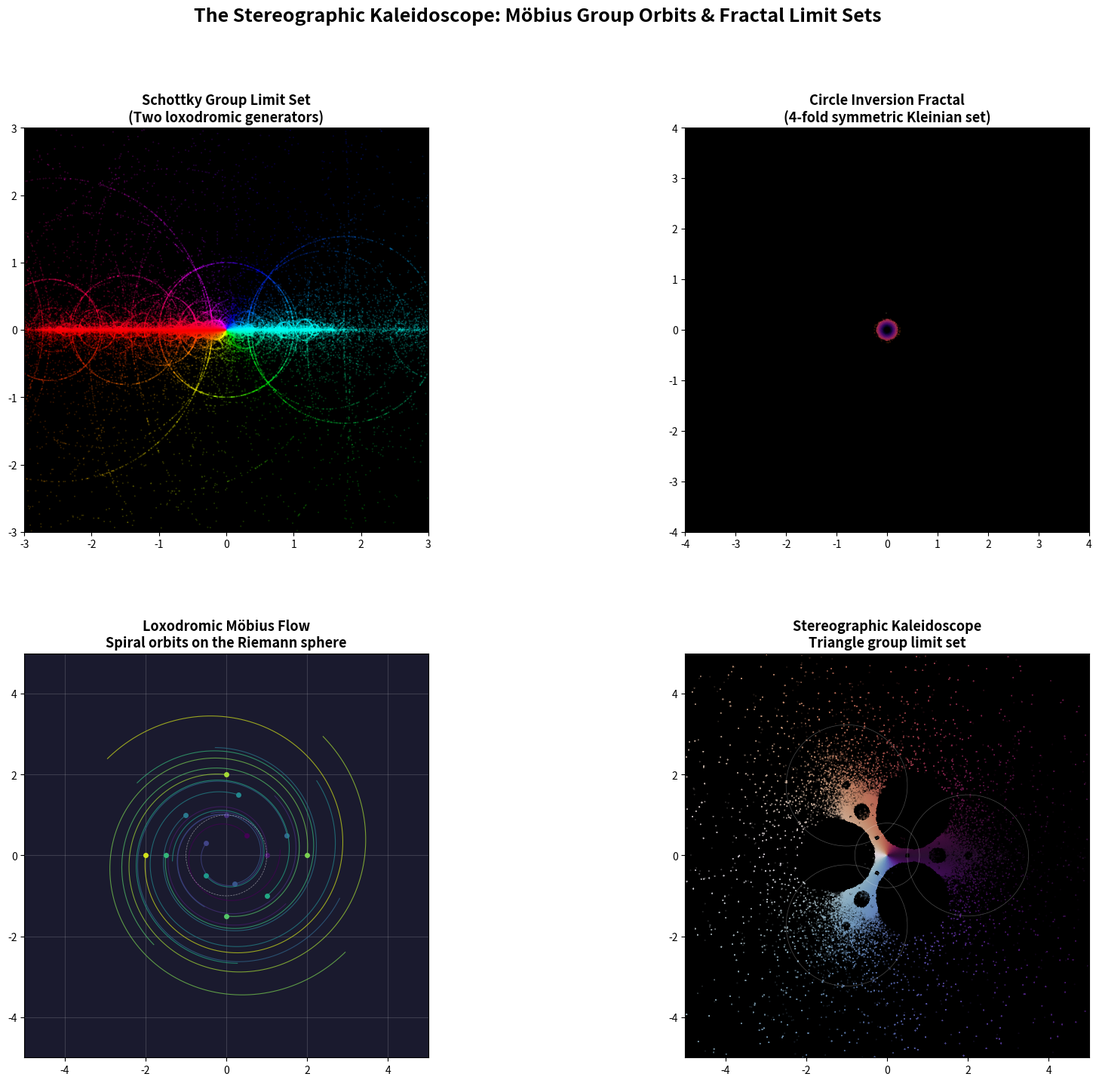

Write the Python code that produced this figure. (Note: this script raises an exception after producing the figure.)
#!/usr/bin/env python3
"""
Demo 9: The Stereographic Kaleidoscope — Möbius Group Orbits
=============================================================

NEW LANDSCAPE: The transition map between north-pole and south-pole
stereographic charts is inversion y → y/|y|². Composing inversions in
different spheres generates the Möbius group. Here we visualize the
orbits of discrete Möbius subgroups (Schottky groups) — the result
is Kleinian group limit sets, among the most beautiful fractals in
mathematics.

Oracle Θ's experiment on discrete group actions.
"""

import numpy as np
import matplotlib.pyplot as plt
import matplotlib.gridspec as gridspec

# ─── Möbius Transformations ───

def mobius_transform(z, a, b, c, d):
    """Apply Möbius transformation (az+b)/(cz+d) to complex number z."""
    denom = c * z + d
    return np.where(np.abs(denom) > 1e-12, (a * z + b) / denom, np.nan + 1j*np.nan)

def sphere_inversion_2d(x, y, cx, cy, r):
    """Inversion of (x,y) in circle centered at (cx,cy) with radius r."""
    dx, dy = x - cx, y - cy
    dist_sq = dx**2 + dy**2
    dist_sq = np.where(dist_sq < 1e-15, np.nan, dist_sq)
    factor = r**2 / dist_sq
    return cx + factor * dx, cy + factor * dy

def generate_schottky_limit_set(generators, n_points=50000, n_iters=15):
    """
    Generate the limit set of a Schottky group by iterating
    random products of generators on seed points.
    """
    # Seed: random points on the unit circle
    theta = np.random.uniform(0, 2*np.pi, n_points)
    z = np.exp(1j * theta)
    
    all_gens = generators + [np.linalg.inv(g) for g in generators]
    
    for _ in range(n_iters):
        # Random generator for each point
        idx = np.random.randint(0, len(all_gens), n_points)
        for k, gen in enumerate(all_gens):
            mask = idx == k
            a, b, c, d = gen[0,0], gen[0,1], gen[1,0], gen[1,1]
            z[mask] = mobius_transform(z[mask], a, b, c, d)
    
    return z

def generate_ifs_fractal(inversions, seed_points, n_iters=8):
    """Generate fractal via iterated function system of circle inversions."""
    points_x, points_y = seed_points
    all_x, all_y = [points_x.copy()], [points_y.copy()]
    
    for _ in range(n_iters):
        new_x, new_y = [], []
        for cx, cy, r in inversions:
            ix, iy = sphere_inversion_2d(points_x, points_y, cx, cy, r)
            valid = np.isfinite(ix) & (np.abs(ix) < 20) & (np.abs(iy) < 20)
            new_x.append(ix[valid])
            new_y.append(iy[valid])
        if new_x:
            points_x = np.concatenate(new_x)
            points_y = np.concatenate(new_y)
            # Subsample to prevent explosion
            if len(points_x) > 100000:
                idx = np.random.choice(len(points_x), 100000, replace=False)
                points_x = points_x[idx]
                points_y = points_y[idx]
            all_x.append(points_x.copy())
            all_y.append(points_y.copy())
    
    return np.concatenate(all_x), np.concatenate(all_y)

# ─── Figure ───

fig = plt.figure(figsize=(20, 16))
gs = gridspec.GridSpec(2, 2, hspace=0.3, wspace=0.3)

# Panel 1: Schottky group limit set (loxodromic generators)
ax1 = fig.add_subplot(gs[0, 0])

# Two loxodromic Möbius transformations
k1 = 2.0  # multiplier
gen1 = np.array([[k1, 0], [0, 1/k1]])  # z → k²z (dilation)
theta_rot = np.pi / 5
gen2 = np.array([[np.cos(theta_rot) * 1.8, np.sin(theta_rot)],
                 [-np.sin(theta_rot), np.cos(theta_rot) / 1.8]])

z = generate_schottky_limit_set([gen1, gen2], n_points=100000, n_iters=12)
valid = np.isfinite(z) & (np.abs(z) < 5)
z = z[valid]

ax1.scatter(z.real, z.imag, s=0.1, c=np.angle(z), cmap='hsv', alpha=0.3)
ax1.set_xlim(-3, 3)
ax1.set_ylim(-3, 3)
ax1.set_aspect('equal')
ax1.set_title('Schottky Group Limit Set\n(Two loxodromic generators)',
             fontsize=13, fontweight='bold')
ax1.set_facecolor('black')

# Panel 2: Circle inversion fractal (4 inversions)
ax2 = fig.add_subplot(gs[0, 1])

# Four mutually tangent circles for Apollonian-style fractal
inversions = [
    (0, 1.0, 1.0),    # circle at (0, 1), radius 1
    (0, -1.0, 1.0),   # circle at (0, -1), radius 1
    (1.0, 0, 1.0),    # circle at (1, 0), radius 1
    (-1.0, 0, 1.0),   # circle at (-1, 0), radius 1
]

# Seed: points on a small circle
theta_seed = np.linspace(0, 2*np.pi, 500)
seed_x = 0.1 * np.cos(theta_seed)
seed_y = 0.1 * np.sin(theta_seed)

fx, fy = generate_ifs_fractal(inversions, (seed_x, seed_y), n_iters=7)
valid = np.isfinite(fx) & np.isfinite(fy)

ax2.scatter(fx[valid], fy[valid], s=0.05, c=np.sqrt(fx[valid]**2 + fy[valid]**2),
           cmap='inferno', alpha=0.3)
ax2.set_xlim(-4, 4)
ax2.set_ylim(-4, 4)
ax2.set_aspect('equal')
ax2.set_title('Circle Inversion Fractal\n(4-fold symmetric Kleinian set)',
             fontsize=13, fontweight='bold')
ax2.set_facecolor('black')

# Panel 3: Möbius flow — continuous orbit of z under exp(t·M)
ax3 = fig.add_subplot(gs[1, 0])

# Flow under a Möbius transformation: z(t) = (e^{at}z₀ + b·sinh(t)) / (c·sinh(t) + e^{-at})
z0_vals = [0.5 + 0.5j, 1.0 + 0j, 0 + 1j, -0.5 + 0.3j, 0.2 - 0.7j,
           1.5 + 0.5j, -1 + 1j, 0.3 + 1.5j, -0.5 - 0.5j, 1.0 - 1.0j,
           -1.5 + 0j, 0 - 1.5j, 2.0 + 0j, 0 + 2j, -2 + 0j]
t_flow = np.linspace(0, 8, 2000)

# Parabolic Möbius flow: z → z + t (translation on the sphere)
# Elliptic Möbius flow: z → e^{it}·z (rotation)
# Hyperbolic Möbius flow: z → e^t·z (dilation)
# Loxodromic: combination

cmap_flow = plt.cm.viridis

for idx, z0 in enumerate(z0_vals):
    # Loxodromic flow: z(t) = e^{(a+ib)t} · z₀ where a=0.1, b=1
    a_flow, b_flow = 0.08, 0.7
    z_traj = z0 * np.exp((a_flow + 1j * b_flow) * t_flow)
    
    valid_traj = np.abs(z_traj) < 10
    color = cmap_flow(idx / len(z0_vals))
    ax3.plot(z_traj[valid_traj].real, z_traj[valid_traj].imag,
            color=color, linewidth=0.8, alpha=0.7)
    ax3.plot(z0.real, z0.imag, 'o', color=color, markersize=4)

# Draw unit circle
theta_c = np.linspace(0, 2*np.pi, 200)
ax3.plot(np.cos(theta_c), np.sin(theta_c), 'w--', linewidth=0.5, alpha=0.5)

ax3.set_xlim(-5, 5)
ax3.set_ylim(-5, 5)
ax3.set_aspect('equal')
ax3.set_title('Loxodromic Möbius Flow\nSpiral orbits on the Riemann sphere',
             fontsize=13, fontweight='bold')
ax3.set_facecolor('#1a1a2e')
ax3.grid(True, alpha=0.15, color='white')

# Panel 4: The stereographic kaleidoscope — multiple inversions
ax4 = fig.add_subplot(gs[1, 1])

# Create a triangular arrangement of reflection circles
# (generates a triangle group)
R = 2.0
angles = [0, 2*np.pi/3, 4*np.pi/3]
kaleidoscope_inversions = [(R * np.cos(a), R * np.sin(a), 1.5) for a in angles]
kaleidoscope_inversions.append((0, 0, 0.8))  # Central circle

# Dense seed
n_seed = 2000
seed_theta = np.random.uniform(0, 2*np.pi, n_seed)
seed_r = np.random.uniform(0, 0.3, n_seed)
seed_kx = seed_r * np.cos(seed_theta)
seed_ky = seed_r * np.sin(seed_theta)

kx, ky = generate_ifs_fractal(kaleidoscope_inversions, (seed_kx, seed_ky), n_iters=6)
valid_k = np.isfinite(kx) & np.isfinite(ky) & (np.abs(kx) < 6) & (np.abs(ky) < 6)

ax4.scatter(kx[valid_k], ky[valid_k], s=0.05,
           c=np.arctan2(ky[valid_k], kx[valid_k]), cmap='twilight',
           alpha=0.4)

# Draw the reflection circles
for cx, cy, r in kaleidoscope_inversions:
    circle = plt.Circle((cx, cy), r, fill=False, color='white',
                        linewidth=0.5, alpha=0.3)
    ax4.add_patch(circle)

ax4.set_xlim(-5, 5)
ax4.set_ylim(-5, 5)
ax4.set_aspect('equal')
ax4.set_title('Stereographic Kaleidoscope\nTriangle group limit set',
             fontsize=13, fontweight='bold')
ax4.set_facecolor('black')

fig.suptitle('The Stereographic Kaleidoscope: Möbius Group Orbits & Fractal Limit Sets',
            fontsize=18, fontweight='bold', y=0.98)

plt.savefig('/workspace/request-project/Stereographic/NDimensional/Demos/demo9_stereographic_kaleidoscope.png',
           dpi=150, bbox_inches='tight')
plt.close()
print("✓ Demo 9 saved: demo9_stereographic_kaleidoscope.png")
